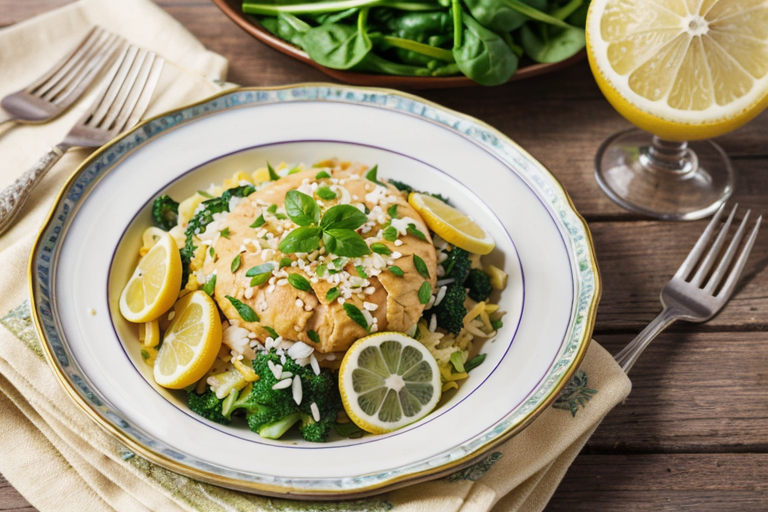
Generation parameters embedded in this image by AUTOMATIC1111 Stable Diffusion web UI or a fork of it (Forge, ...) (PNG 'parameters' text chunk):
(Masterpiece: 1.2), (Best Quality), (Super Detailed), (8k, 4k, Complex), (Highly Detailed: 1.2) (Detailed Background), Food Style, Realistic image of spinach lemon orzo in a beautiful elegant plate with clean background, view from top, Solid Background, Blur, Bokeh Depth of Field, Food Focus
Negative prompt: (low quality:1.4), (worst quality:1.4), (monochrome:1.1),(bad_prompt_version2:0.8), (bad-hands-5:1.1), lowres,(Bored pose), static pose, busty bad hands, lowers, long body, disfigured, ugly, cross eyed, squinting, grain, Deformed, blurry, bad anatomy, poorly drawn face, mutation, mutated, extra limb, ugly, poorly drawn hands, missing limb, floating limbs, disconnected limbs, malformed hands, blur, out of focus, long neck, disgusting, poorly drawn, mutilated, ((text)), ((centered shot)), ((symetric pose)), ((symetric)), multiple views, multiple panels, blurry, multiple panels, blurry, watermark, letterbox, text, easynegative,

Steps: 40, Sampler: DPM++ SDE Karras, CFG scale: 10, Seed: 1269200771, Size: 768x512, Model hash: d37263937f, Model: epicphotogasm_zUniversal, ADetailer model: yolov8x-worldv2.pt, ADetailer model classes: food, ADetailer prompt: "(Masterpiece: 1.2), (Best Quality), (Super Detailed), (8k, 4k, Complex), (Highly Detailed: 1.2) (Detailed Background), Food Style, Realistic image", ADetailer negative prompt: "(low quality:1.4), (worst quality:1.4), (monochrome:1.1),(bad_prompt_version2:0.8), (bad-hands-5:1.1), lowres,(Bored pose), static pose, busty bad hands, lowers, long body, disfigured, ugly, cross eyed, squinting, grain, Deformed, blurry, bad anatomy, poorly drawn face, mutation, mutated, extra limb, ugly, poorly drawn hands, missing limb, floating limbs, disconnected limbs, malformed hands, blur, out of focus, long neck, disgusting, poorly drawn, mutilated, ((text)), ((centered shot)), ((symetric pose)), ((symetric)), multiple views, multiple panels, blurry, multiple panels, blurry, watermark, letterbox, text, easynegative,\n", ADetailer confidence: 0.3, ADetailer dilate erode: 4, ADetailer mask blur: 4, ADetailer denoising strength: 0.4, ADetailer inpaint only masked: True, ADetailer inpaint padding: 32, ADetailer version: 24.3.3, TI hashes: "bad-hands-5: aa7651be154c, easynegative: c74b4e810b03", Version: v1.6.0-2-g4afaaf8a